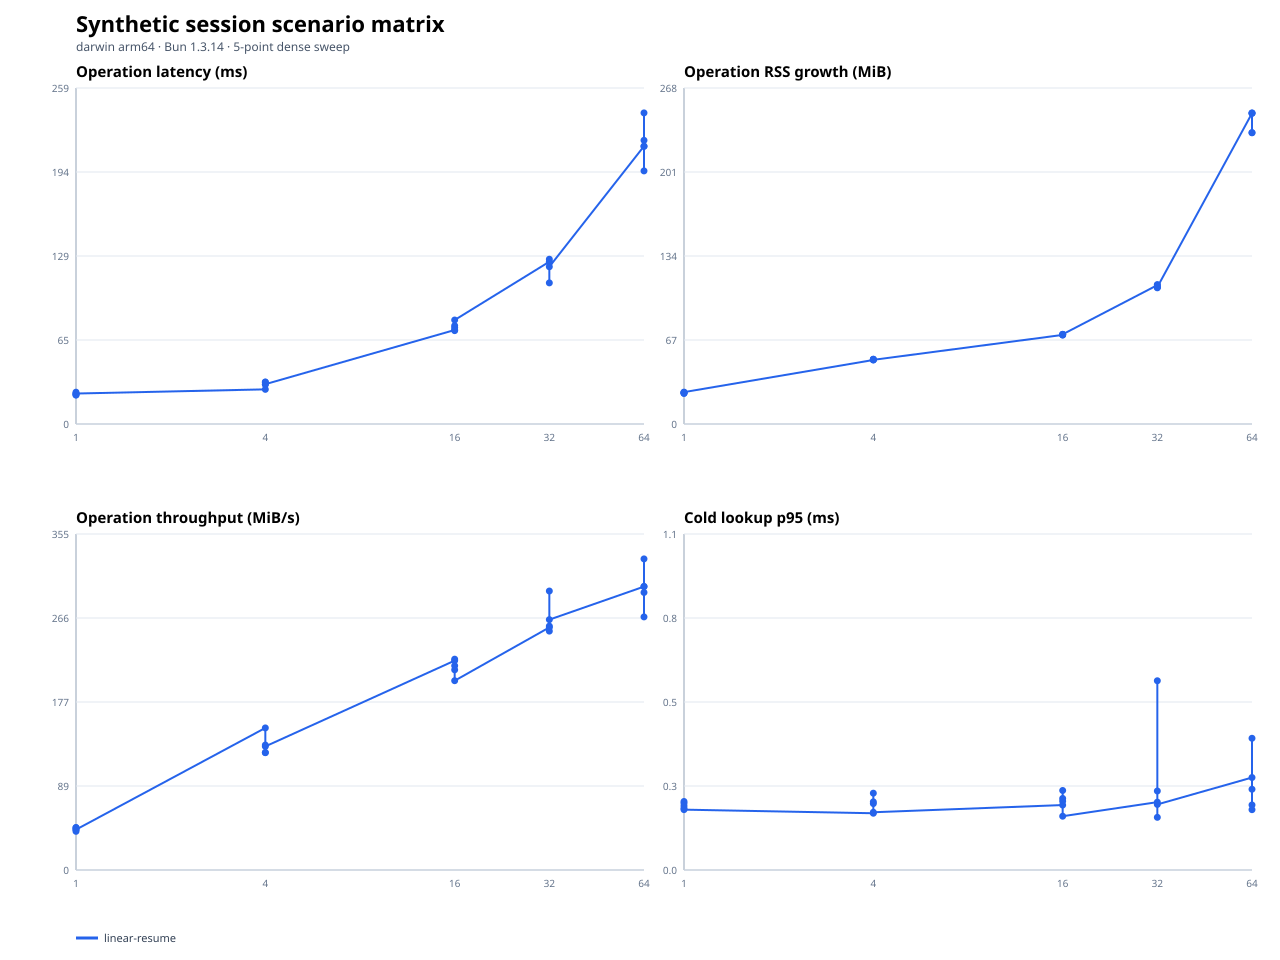

Values plotted in this chart, from the file beside it:
scenario, operationClass, sessionMemoryMode, gcStrategy, secondaryArtifacts, repetitions, repetitionIndex, targetMiB, status, fileCount, entryCount, generationMs, firstOpenMs, exactAuthenticatedReopenMs, transcriptAheadReopenMs, repeatedLifecycleMs, firstOpenP95Ms, throughputMiBPerSecond, operationRssGrowthMiB, firstOpenRssGrowthMiB, lookupRssGrowthMiB, teardownRssGrowthMiB, maxRssMiB, phaseEvidenceJson
linear-resume, raw-cold-first-open, auto, current, current, 1, 0, 1, ok, 1, 4, 1.563, 22.28, , , , 22.28, 44.88, 25.17, 25.17, 0.3125, 25.75, 146.9, {"descriptorSecurityPreflight":null,"sem…
linear-resume, raw-cold-first-open, auto, current, current, 1, 1, 1, ok, 1, 4, 1.424, 23.29, , , , 23.29, 42.93, 24.42, 24.42, 0.2031, 24.84, 146, {"descriptorSecurityPreflight":null,"sem…
linear-resume, raw-cold-first-open, auto, current, current, 1, 2, 1, ok, 1, 4, 1.758, 22.39, , , , 22.39, 44.66, 25.09, 25.09, 0.7188, 25.97, 147.5, {"descriptorSecurityPreflight":null,"sem…
linear-resume, raw-cold-first-open, auto, current, current, 1, 3, 1, ok, 1, 4, 1.723, 24.49, , , , 24.49, 40.83, 24.53, 24.53, 1.047, 25.73, 146.1, {"descriptorSecurityPreflight":null,"sem…
linear-resume, raw-cold-first-open, auto, current, current, 1, 4, 1, ok, 1, 4, 2.191, 23.45, , , , 23.45, 42.64, 25.45, 25.45, 0.125, 26.12, 147.2, {"descriptorSecurityPreflight":null,"sem…
linear-resume, raw-cold-first-open, auto, current, current, 1, 0, 4, ok, 1, 16, 2.485, 26.66, , , , 26.66, 150, 51.09, 51.09, 1.078, 52.38, 179.5, {"descriptorSecurityPreflight":null,"sem…
linear-resume, raw-cold-first-open, auto, current, current, 1, 1, 4, ok, 1, 16, 2.926, 30.32, , , , 30.31, 131.9, 51.64, 51.64, 0.375, 52.22, 180.1, {"descriptorSecurityPreflight":null,"sem…
linear-resume, raw-cold-first-open, auto, current, current, 1, 2, 4, ok, 1, 16, 3.442, 32.3, , , , 32.29, 123.8, 51.72, 51.72, 0.3438, 52.23, 179, {"descriptorSecurityPreflight":null,"sem…
linear-resume, raw-cold-first-open, auto, current, current, 1, 3, 4, ok, 1, 16, 2.856, 32.24, , , , 32.23, 124.1, 51.39, 51.39, 1.016, 52.62, 180.8, {"descriptorSecurityPreflight":null,"sem…
linear-resume, raw-cold-first-open, auto, current, current, 1, 4, 4, ok, 1, 16, 3.211, 30.65, , , , 30.65, 130.5, 51.22, 51.22, 0.07812, 51.58, 179.3, {"descriptorSecurityPreflight":null,"sem…
linear-resume, raw-cold-first-open, auto, current, current, 1, 0, 16, ok, 1, 64, 6.836, 72.36, , , , 72.36, 221.1, 71.11, 71.11, 0.9375, 72.53, 224.2, {"descriptorSecurityPreflight":null,"sem…
linear-resume, raw-cold-first-open, auto, current, current, 1, 1, 16, ok, 1, 64, 7.409, 74.18, , , , 74.18, 215.7, 71, 71, 0.875, 72.27, 224.1, {"descriptorSecurityPreflight":null,"sem…
linear-resume, raw-cold-first-open, auto, current, current, 1, 2, 16, ok, 1, 64, 8.063, 75.69, , , , 75.69, 211.4, 71.47, 71.47, 0.4062, 72.2, 223.9, {"descriptorSecurityPreflight":null,"sem…
linear-resume, raw-cold-first-open, auto, current, current, 1, 3, 16, ok, 1, 64, 8.119, 71.86, , , , 71.86, 222.6, 71.52, 71.52, 0.7031, 72.56, 223.9, {"descriptorSecurityPreflight":null,"sem…
linear-resume, raw-cold-first-open, auto, current, current, 1, 4, 16, ok, 1, 64, 7.761, 80.05, , , , 80.04, 199.9, 71.59, 71.59, 0.6094, 73.12, 224.4, {"descriptorSecurityPreflight":null,"sem…
linear-resume, raw-cold-first-open, auto, current, current, 1, 0, 32, ok, 1, 128, 14.73, 124.9, , , , 124.9, 256.2, 110.8, 110.8, 0.1719, 111.2, 269.5, {"descriptorSecurityPreflight":null,"sem…
linear-resume, raw-cold-first-open, auto, current, current, 1, 1, 32, ok, 1, 128, 15.94, 126.9, , , , 126.9, 252.2, 109.1, 109.1, 0.5, 109.8, 267.9, {"descriptorSecurityPreflight":null,"sem…
linear-resume, raw-cold-first-open, auto, current, current, 1, 2, 32, ok, 1, 128, 14.06, 108.6, , , , 108.6, 294.6, 111.3, 111.3, 0.125, 111.9, 269.4, {"descriptorSecurityPreflight":null,"sem…
linear-resume, raw-cold-first-open, auto, current, current, 1, 3, 32, ok, 1, 128, 13.1, 124.2, , , , 124.2, 257.6, 108.7, 108.7, 0.0625, 108.9, 267.1, {"descriptorSecurityPreflight":null,"sem…
linear-resume, raw-cold-first-open, auto, current, current, 1, 4, 32, ok, 1, 128, 14.13, 121, , , , 121, 264.4, 109.3, 109.3, 0.07812, 109.6, 267.4, {"descriptorSecurityPreflight":null,"sem…
linear-resume, raw-cold-first-open, auto, current, current, 1, 0, 64, ok, 1, 256, 23.05, 213.9, , , , 213.9, 299.3, 248, 248, 0.0625, 248.2, 407.3, {"descriptorSecurityPreflight":null,"sem…
linear-resume, raw-cold-first-open, auto, current, current, 1, 1, 64, ok, 1, 256, 23.41, 213.7, , , , 213.7, 299.5, 232.5, 232.5, 0.0625, 233.2, 406.4, {"descriptorSecurityPreflight":null,"sem…
linear-resume, raw-cold-first-open, auto, current, current, 1, 2, 64, ok, 1, 256, 23.47, 194.8, , , , 194.8, 328.5, 248.3, 248.3, 0.03125, 248.9, 406.9, {"descriptorSecurityPreflight":null,"sem…
linear-resume, raw-cold-first-open, auto, current, current, 1, 3, 64, ok, 1, 256, 23.23, 239.5, , , , 239.5, 267.2, 248, 248, 0.04688, 248.6, 406.1, {"descriptorSecurityPreflight":null,"sem…
linear-resume, raw-cold-first-open, auto, current, current, 1, 4, 64, ok, 1, 256, 29.41, 218.4, , , , 218.4, 293.1, 232.4, 232.4, 0.04688, 232.8, 405.8, {"descriptorSecurityPreflight":null,"sem…
